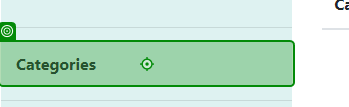
Task: CMPG323 Project 4
Workflow: CategoryDelete

Step 1: click on the link 'Categories' in window 'Categories - Connected Office: Device Management' (chrome.exe)

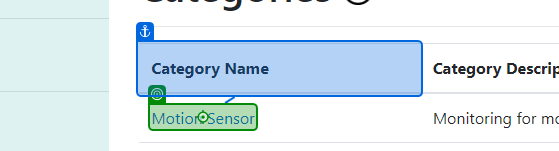
Step 2: click on the link in window 'Categories - Connected Office: Device Management' (chrome.exe)

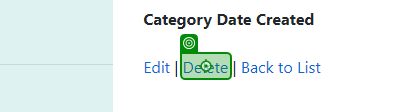
Step 3: click on the link 'Delete' in window 'Category Details - Connected Office: Device Management' (chrome.exe)

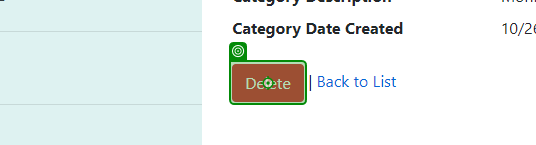
Step 4: click on the text box in window 'Delete Category - Connected Office: Device Management' (chrome.exe)
